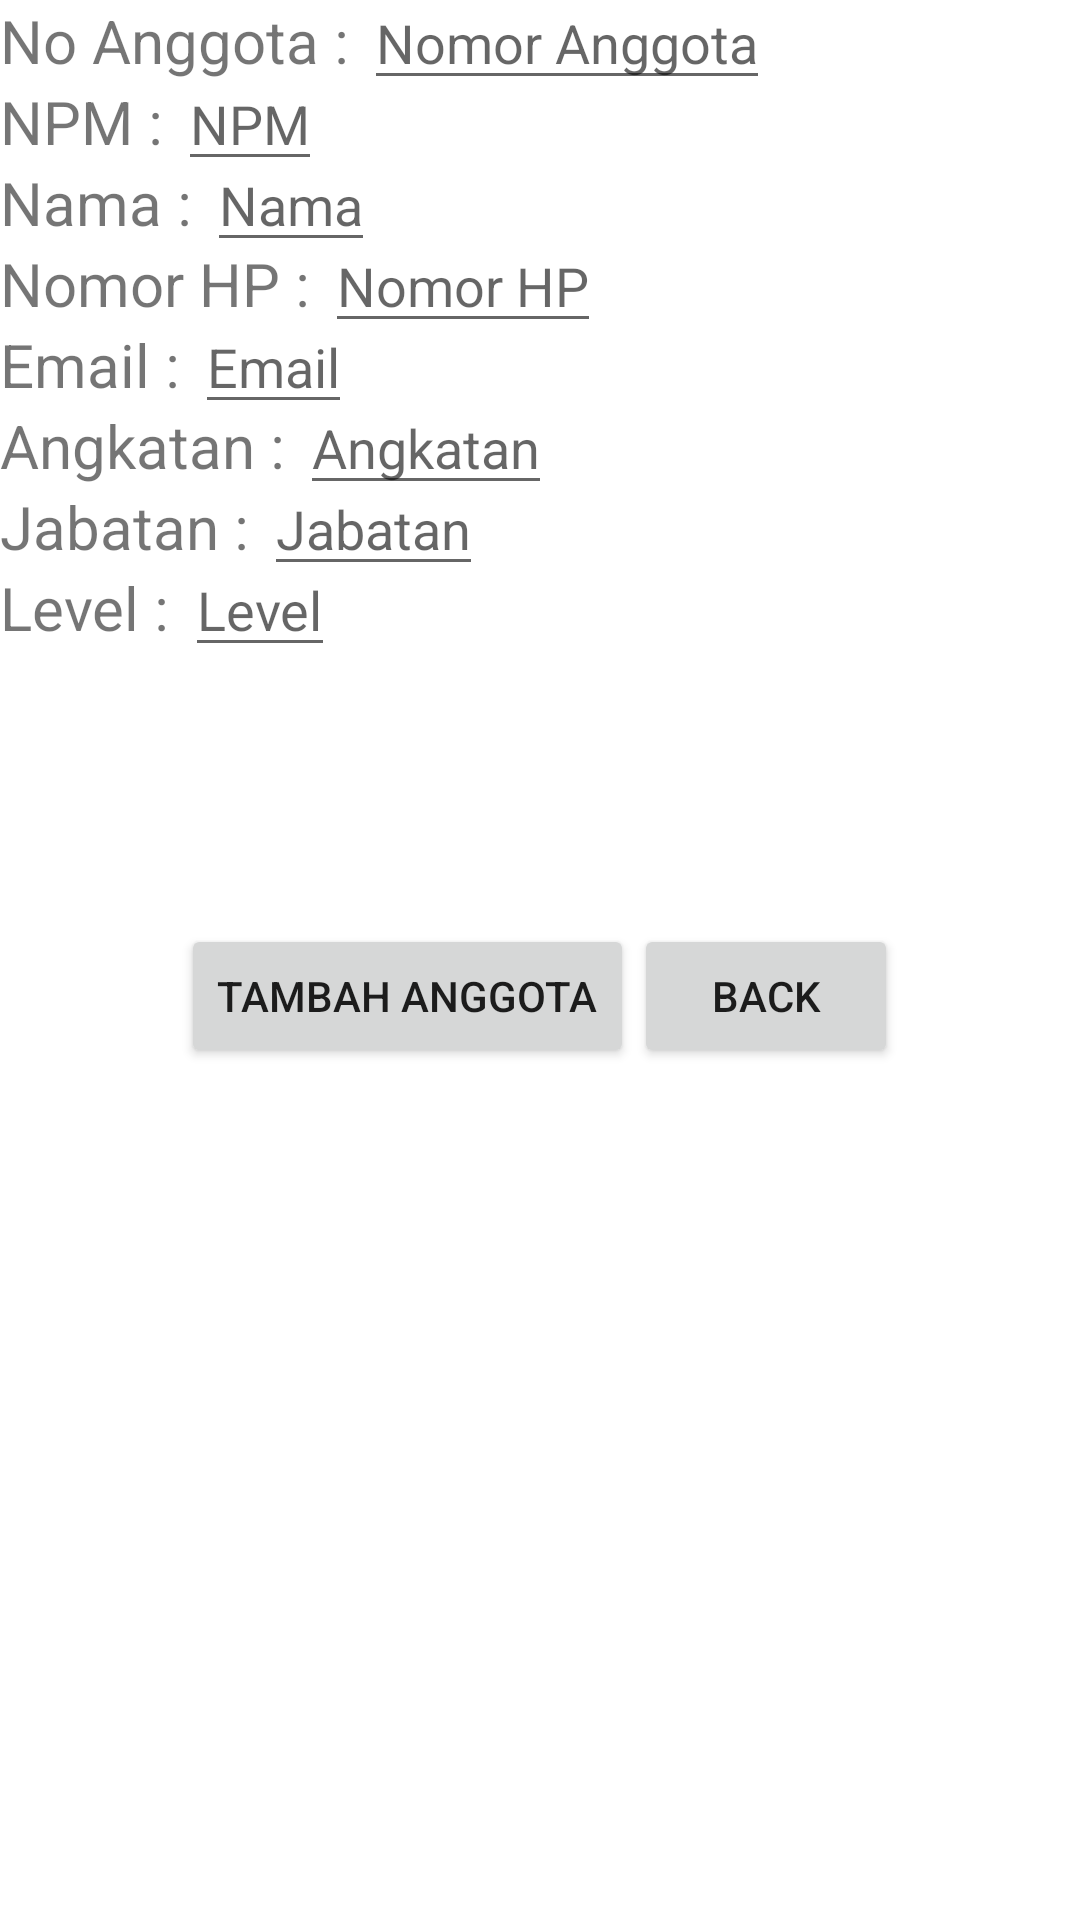

The Android layout XML behind this screen, and the referenced resources:
<!-- AndroidManifest.xml: application theme Theme.LBH -->
<!-- res/layout/activity_create_anggota.xml -->
<?xml version="1.0" encoding="utf-8"?>

<RelativeLayout xmlns:android="http://schemas.android.com/apk/res/android"
    xmlns:app="http://schemas.android.com/apk/res-auto"
    xmlns:tools="http://schemas.android.com/tools"
    android:layout_width="match_parent"
    android:layout_height="match_parent"
    tools:context=".Anggota.CreateAnggotaActivity">

    <TextView
        android:id="@+id/tvNoAnggota"
        android:layout_width="wrap_content"
        android:layout_height="wrap_content"
        android:text="No Anggota : "
        android:textSize="20sp"/>
    <TextView
        android:id="@+id/tvNpm"
        android:layout_width="wrap_content"
        android:layout_height="wrap_content"
        android:text="NPM : "
        android:layout_below="@id/tvNoAnggota"
        android:textSize="20sp"/>
    <TextView
        android:id="@+id/tvNama"
        android:layout_width="wrap_content"
        android:layout_height="wrap_content"
        android:text="Nama : "
        android:layout_below="@id/tvNpm"
        android:textSize="20sp"/>
    <TextView
        android:id="@+id/tvNoHp"
        android:layout_width="wrap_content"
        android:layout_height="wrap_content"
        android:text="Nomor HP : "
        android:layout_below="@id/tvNama"
        android:textSize="20sp"/>
    <TextView
        android:id="@+id/tvEmail"
        android:layout_width="wrap_content"
        android:layout_height="wrap_content"
        android:text="Email : "
        android:layout_below="@id/tvNoHp"
        android:textSize="20sp"/>
    <TextView
        android:id="@+id/tvAngkatan"
        android:layout_width="wrap_content"
        android:layout_height="wrap_content"
        android:text="Angkatan : "
        android:layout_below="@id/tvEmail"
        android:textSize="20sp"/>
    <TextView
        android:id="@+id/tvJabatan"
        android:layout_width="wrap_content"
        android:layout_height="wrap_content"
        android:text="Jabatan : "
        android:layout_below="@id/tvAngkatan"
        android:textSize="20sp"/>
    <TextView
        android:id="@+id/tvLevel"
        android:layout_width="wrap_content"
        android:layout_height="wrap_content"
        android:text="Level : "
        android:layout_below="@id/tvJabatan"
        android:textSize="20sp"/>

    <EditText
        android:id="@+id/etNoAnggota"
        android:layout_width="wrap_content"
        android:layout_height="wrap_content"
        android:hint="Nomor Anggota"
        android:layout_toRightOf="@+id/tvNoAnggota"
        android:layout_alignBaseline="@+id/tvNoAnggota"/>
    <EditText
        android:id="@+id/etNpm"
        android:layout_width="wrap_content"
        android:layout_height="wrap_content"
        android:hint="NPM"
        android:layout_toRightOf="@+id/tvNpm"
        android:layout_alignBaseline="@+id/tvNpm"/>
    <EditText
        android:id="@+id/etNama"
        android:layout_width="wrap_content"
        android:layout_height="wrap_content"
        android:hint="Nama"
        android:layout_toRightOf="@+id/tvNama"
        android:layout_alignBaseline="@+id/tvNama"/>
    <EditText
        android:id="@+id/etNoHp"
        android:layout_width="wrap_content"
        android:layout_height="wrap_content"
        android:hint="Nomor HP"
        android:layout_toRightOf="@+id/tvNoHp"
        android:layout_alignBaseline="@+id/tvNoHp"/>
    <EditText
        android:id="@+id/etEmail"
        android:layout_width="wrap_content"
        android:layout_height="wrap_content"
        android:hint="Email"
        android:layout_toRightOf="@+id/tvEmail"
        android:layout_alignBaseline="@+id/tvEmail"/>
    <EditText
        android:id="@+id/etAngkatan"
        android:layout_width="wrap_content"
        android:layout_height="wrap_content"
        android:hint="Angkatan"
        android:layout_toRightOf="@+id/tvAngkatan"
        android:layout_alignBaseline="@+id/tvAngkatan"/>
    <EditText
        android:id="@+id/etJabatan"
        android:layout_width="wrap_content"
        android:layout_height="wrap_content"
        android:hint="Jabatan"
        android:layout_toRightOf="@+id/tvJabatan"
        android:layout_alignBaseline="@+id/tvJabatan"/>
    <EditText
        android:id="@+id/etLevel"
        android:layout_width="wrap_content"
        android:layout_height="wrap_content"
        android:hint="Level"
        android:layout_toRightOf="@+id/tvLevel"
        android:layout_alignBaseline="@+id/tvLevel"/>
    <LinearLayout
        android:id="@+id/Linearlayout2"
        android:layout_width="wrap_content"
        android:layout_height="wrap_content"
        android:orientation="horizontal"
        android:layout_below="@+id/tvNoHp"
        android:layout_centerHorizontal="true"
        android:layout_marginTop="200dp"
        android:layout_marginBottom="10dp">
        <Button
            android:id="@+id/btnInserting"
            android:layout_width="wrap_content"
            android:layout_height="wrap_content"
            android:text="Tambah Anggota"/>
        <Button
            android:id="@+id/btnBackGo"
            android:layout_width="wrap_content"
            android:layout_height="wrap_content"
            android:text="Back"/>
    </LinearLayout>

</RelativeLayout>
<!-- resources referenced by this layout -->
<resources>
  <style name="Theme.LBH" parent="Theme.MaterialComponents.DayNight.NoActionBar">
          
          <item name="colorPrimary">@color/purple_500</item>
          <item name="colorPrimaryVariant">@color/purple_700</item>
          <item name="colorOnPrimary">@color/white</item>
          
          <item name="colorSecondary">@color/teal_200</item>
          <item name="colorSecondaryVariant">@color/teal_700</item>
          <item name="colorOnSecondary">@color/black</item>
          
          <item name="android:statusBarColor" tools:targetApi="l">?attr/colorPrimaryVariant</item>
          
      </style>
  <!-- not gathered from this repository: default colours our renderer supplied (Android Studio template values) -->
  <color name="purple_500">#FF6200EE</color>
  <color name="purple_700">#FF3700B3</color>
  <color name="teal_200">#FF03DAC5</color>
  <color name="teal_700">#FF018786</color>
  <color name="black">#FF000000</color>
  <color name="white">#FFFFFFFF</color>
</resources>
